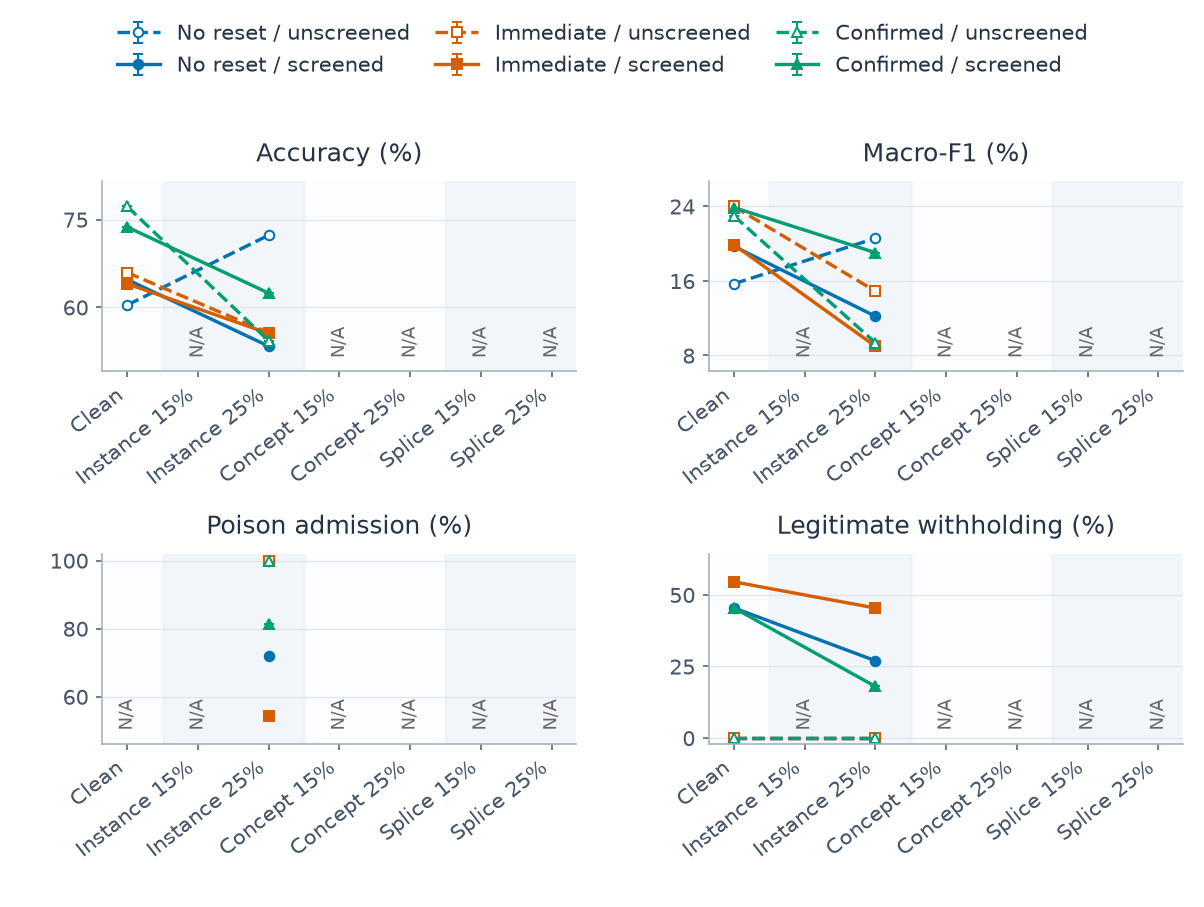

The data file committed next to this chart (first rows):
category, series, metric, mean, sd, runs, defined
0, confirmed_False, clean_withhold_rate, 0.0, , 1, 1
0, confirmed_False, host_accuracy, 0.7722, , 1, 1
0, confirmed_False, host_macro_f1, 0.2299, , 1, 1
0, confirmed_False, poison_admission_rate, , , 1, 0
0, confirmed_True, clean_withhold_rate, 0.4545, , 1, 1
0, confirmed_True, host_accuracy, 0.7372, , 1, 1
0, confirmed_True, host_macro_f1, 0.2388, , 1, 1
0, confirmed_True, poison_admission_rate, , , 1, 0
0, immediate_False, clean_withhold_rate, 0.0, , 1, 1
0, immediate_False, host_accuracy, 0.6594, , 1, 1
0, immediate_False, host_macro_f1, 0.2399, , 1, 1
0, immediate_False, poison_admission_rate, , , 1, 0
0, immediate_True, clean_withhold_rate, 0.5455, , 1, 1
0, immediate_True, host_accuracy, 0.6402, , 1, 1
0, immediate_True, host_macro_f1, 0.1989, , 1, 1
0, immediate_True, poison_admission_rate, , , 1, 0
0, none_False, clean_withhold_rate, 0.0, , 1, 1
0, none_False, host_accuracy, 0.6038, , 1, 1
0, none_False, host_macro_f1, 0.1569, , 1, 1
0, none_False, poison_admission_rate, , , 1, 0
0, none_True, clean_withhold_rate, 0.4545, , 1, 1
0, none_True, host_accuracy, 0.6476, , 1, 1
0, none_True, host_macro_f1, 0.1971, , 1, 1
0, none_True, poison_admission_rate, , , 1, 0
2, confirmed_False, clean_withhold_rate, 0.0, , 1, 1
2, confirmed_False, host_accuracy, 0.5428, , 1, 1
2, confirmed_False, host_macro_f1, 0.09373, , 1, 1
2, confirmed_False, poison_admission_rate, 1.0, , 1, 1
2, confirmed_True, clean_withhold_rate, 0.1801, , 1, 1
2, confirmed_True, host_accuracy, 0.6243, , 1, 1
2, confirmed_True, host_macro_f1, 0.1904, , 1, 1
2, confirmed_True, poison_admission_rate, 0.8136, , 1, 1
2, immediate_False, clean_withhold_rate, 0.0, , 1, 1
2, immediate_False, host_accuracy, 0.5564, , 1, 1
2, immediate_False, host_macro_f1, 0.149, , 1, 1
2, immediate_False, poison_admission_rate, 1.0, , 1, 1
2, immediate_True, clean_withhold_rate, 0.454, , 1, 1
2, immediate_True, host_accuracy, 0.5553, , 1, 1
2, immediate_True, host_macro_f1, 0.08998, , 1, 1
2, immediate_True, poison_admission_rate, 0.544, , 1, 1
2, none_False, clean_withhold_rate, 0.0, , 1, 1
2, none_False, host_accuracy, 0.7232, , 1, 1
2, none_False, host_macro_f1, 0.2058, , 1, 1
2, none_False, poison_admission_rate, 1.0, , 1, 1
2, none_True, clean_withhold_rate, 0.2699, , 1, 1
2, none_True, host_accuracy, 0.5336, , 1, 1
2, none_True, host_macro_f1, 0.1222, , 1, 1
2, none_True, poison_admission_rate, 0.7198, , 1, 1
